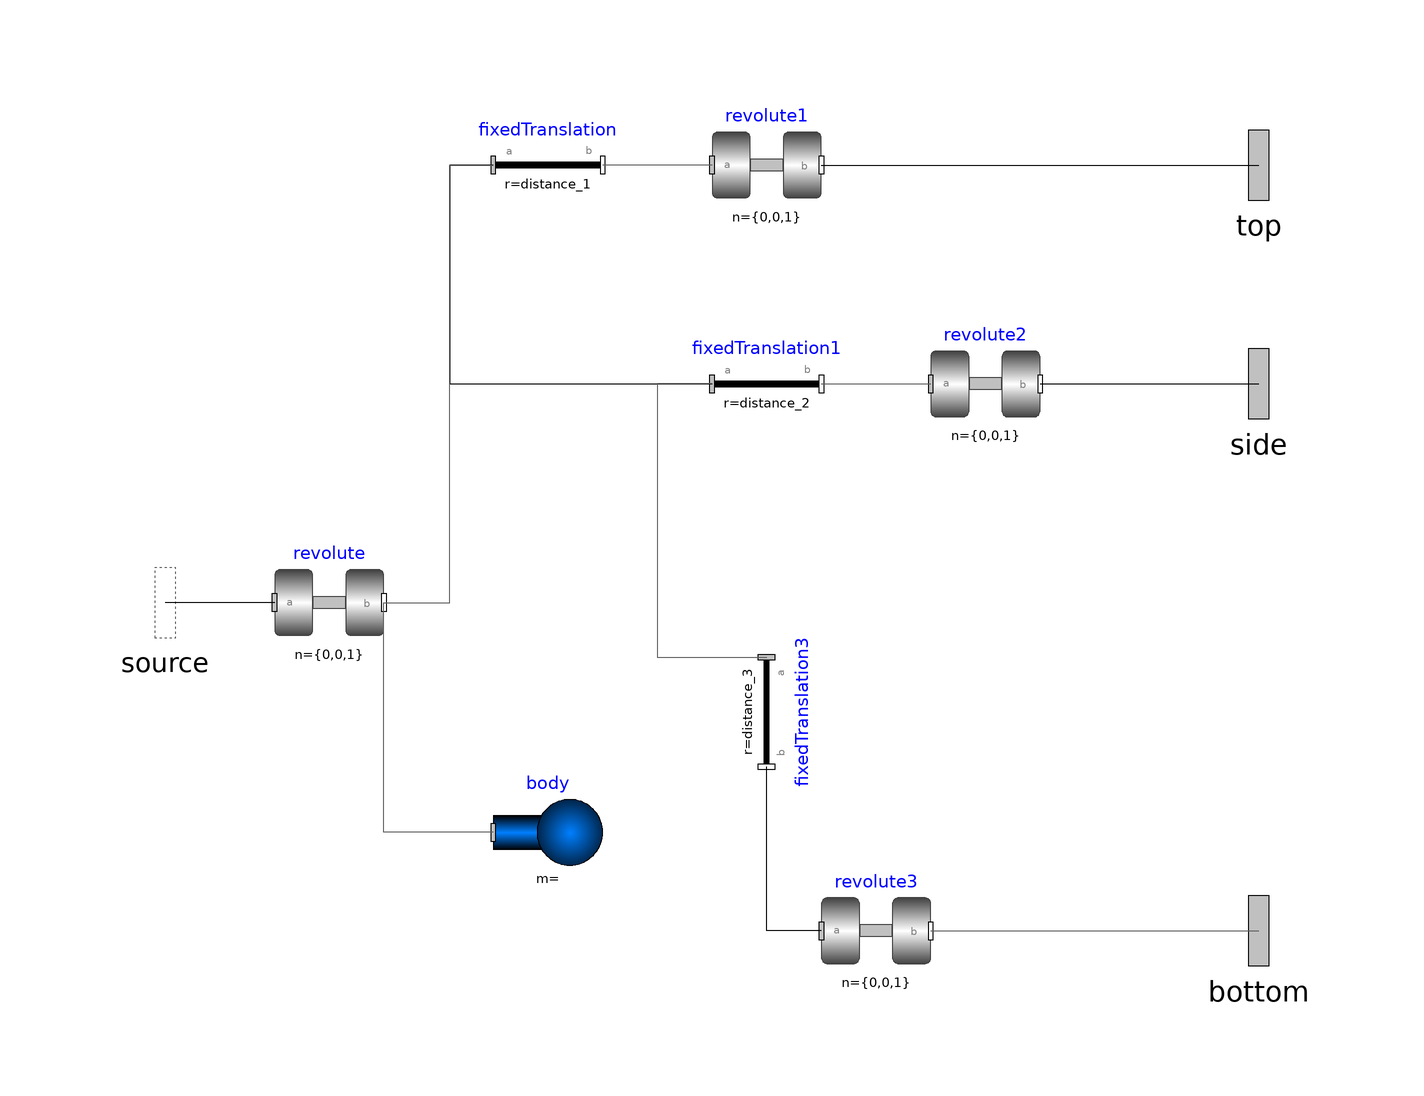

Above is the diagram view of the following Modelica model: its components placed by their Placement annotations and its connect equations drawn as lines.

model Pivot_R

  parameter Real distance_1[3] = {0,0,0};
  parameter Real distance_2[3] = {0,0,0};
  parameter Real distance_3[3] = {0,0,0};
  
  parameter Real r_cm[3] = {0,0,0} "distance from frame A to centre of mass";
  parameter Real mass = 0 "Mass of link";
  
  Modelica.Mechanics.MultiBody.Joints.Revolute revolute annotation(
    Placement(visible = true, transformation(origin = {-70, -10}, extent = {{-10, -10}, {10, 10}}, rotation = 0)));
  Modelica.Mechanics.MultiBody.Parts.FixedTranslation fixedTranslation(r = distance_1)  annotation(
    Placement(visible = true, transformation(origin = {-30, 70}, extent = {{-10, -10}, {10, 10}}, rotation = 0)));
  Modelica.Mechanics.MultiBody.Parts.FixedTranslation fixedTranslation1(r = distance_2)  annotation(
    Placement(visible = true, transformation(origin = {10, 30}, extent = {{-10, -10}, {10, 10}}, rotation = 0)));
  Modelica.Mechanics.MultiBody.Parts.FixedTranslation fixedTranslation3(r = distance_3)  annotation(
    Placement(visible = true, transformation(origin = {10, -30}, extent = {{-10, -10}, {10, 10}}, rotation = -90)));
  Modelica.Mechanics.MultiBody.Joints.Revolute revolute1 annotation(
    Placement(visible = true, transformation(origin = {10, 70}, extent = {{-10, -10}, {10, 10}}, rotation = 0)));
  Modelica.Mechanics.MultiBody.Joints.Revolute revolute2 annotation(
    Placement(visible = true, transformation(origin = {50, 30}, extent = {{-10, -10}, {10, 10}}, rotation = 0)));
  Modelica.Mechanics.MultiBody.Joints.Revolute revolute3 annotation(
    Placement(visible = true, transformation(origin = {30, -70}, extent = {{-10, -10}, {10, 10}}, rotation = 0)));
  Modelica.Mechanics.MultiBody.Interfaces.Frame_resolve source annotation(
    Placement(visible = true, transformation(origin = {-100, -10}, extent = {{-16, -16}, {16, 16}}, rotation = 0), iconTransformation(origin = {100, 22}, extent = {{-16, -16}, {16, 16}}, rotation = 0)));
  Modelica.Mechanics.MultiBody.Interfaces.Frame_a top annotation(
    Placement(visible = true, transformation(origin = {100, 70}, extent = {{-16, -16}, {16, 16}}, rotation = 0), iconTransformation(origin = {-98, 80}, extent = {{-16, -16}, {16, 16}}, rotation = 0)));
  Modelica.Mechanics.MultiBody.Interfaces.Frame_a side annotation(
    Placement(visible = true, transformation(origin = {100, 30}, extent = {{-16, -16}, {16, 16}}, rotation = 0), iconTransformation(origin = {-98, 30}, extent = {{-16, -16}, {16, 16}}, rotation = 0)));
  Modelica.Mechanics.MultiBody.Interfaces.Frame_a bottom annotation(
    Placement(visible = true, transformation(origin = {100, -70}, extent = {{-16, -16}, {16, 16}}, rotation = 0), iconTransformation(origin = {-98, -40}, extent = {{-16, -16}, {16, 16}}, rotation = 0)));
  Modelica.Mechanics.MultiBody.Parts.Body body annotation(
    Placement(visible = true, transformation(origin = {-30, -52}, extent = {{-10, -10}, {10, 10}}, rotation = 0)));
equation
  connect(fixedTranslation.frame_a, fixedTranslation1.frame_a) annotation(
    Line(points = {{-40, 70}, {-48, 70}, {-48, 30}, {0, 30}}));
  connect(fixedTranslation1.frame_a, fixedTranslation3.frame_a) annotation(
    Line(points = {{0, 30}, {-10, 30}, {-10, -20}, {10, -20}}, color = {95, 95, 95}));
  connect(revolute.frame_b, fixedTranslation.frame_a) annotation(
    Line(points = {{-60, -10}, {-48, -10}, {-48, 70}, {-40, 70}}, color = {95, 95, 95}));
  connect(revolute1.frame_a, fixedTranslation.frame_b) annotation(
    Line(points = {{0, 70}, {-20, 70}}, color = {95, 95, 95}));
  connect(fixedTranslation1.frame_b, revolute2.frame_a) annotation(
    Line(points = {{20, 30}, {40, 30}}, color = {95, 95, 95}));
  connect(revolute3.frame_a, fixedTranslation3.frame_b) annotation(
    Line(points = {{20, -70}, {10, -70}, {10, -40}}));
  connect(revolute.frame_a, source) annotation(
    Line(points = {{-80, -10}, {-100, -10}}));
  connect(revolute3.frame_b, bottom) annotation(
    Line(points = {{40, -70}, {100, -70}}, color = {95, 95, 95}));
  connect(revolute2.frame_b, side) annotation(
    Line(points = {{60, 30}, {100, 30}}));
  connect(revolute1.frame_b, top) annotation(
    Line(points = {{20, 70}, {100, 70}}));
  connect(body.frame_a, revolute.frame_b) annotation(
    Line(points = {{-40, -52}, {-60, -52}, {-60, -10}}, color = {95, 95, 95}));
  annotation(
    uses(Modelica(version = "3.2.3")),
    Icon(graphics = {Line(origin = {-94, -12}, points = {{0, 0}, {0, 0}}), Line(origin = {59.4928, 18.5739}, points = {{40.5, 0}, {-41.5, 0}, {-39.5, 0}}, pattern = LinePattern.Dash, thickness = 1), Line(origin = {-56.8791, 84.5307}, points = {{68.5, 0}, {-41.5, 0}, {-39.5, 0}}, pattern = LinePattern.Dash, thickness = 1), Line(origin = {-59.9116, -36.3899}, points = {{68.5, 0}, {-41.5, 0}, {-39.5, 0}}, pattern = LinePattern.Dash, thickness = 1), Line(origin = {-100.85, 4.92779}, points = {{66.5, 52}, {34.5, 52}, {4.5, 30}}, pattern = LinePattern.Dash, thickness = 1), Polygon(origin = {-7, 25}, fillColor = {85, 85, 0}, fillPattern = FillPattern.Solid, points = {{-1, -65}, {1, -1}, {-35, 23}, {-33, 37}, {3, 31}, {7, 65}, {21, 65}, {27, 7}, {35, -23}, {11, -65}, {11, -65}, {-1, -65}}), Ellipse(origin = {7, 85}, fillColor = {255, 255, 0}, fillPattern = FillPattern.Solid, extent = {{-9, 9}, {9, -9}}), Ellipse(origin = {-37, 55}, fillColor = {255, 255, 0}, fillPattern = FillPattern.Solid, extent = {{-9, 9}, {9, -9}}), Ellipse(origin = {9, 19}, fillColor = {255, 255, 0}, fillPattern = FillPattern.Solid, extent = {{-9, 9}, {9, -9}}), Ellipse(origin = {-1, -35}, fillColor = {255, 255, 0}, fillPattern = FillPattern.Solid, extent = {{-9, 9}, {9, -9}})}));
end Pivot_R;